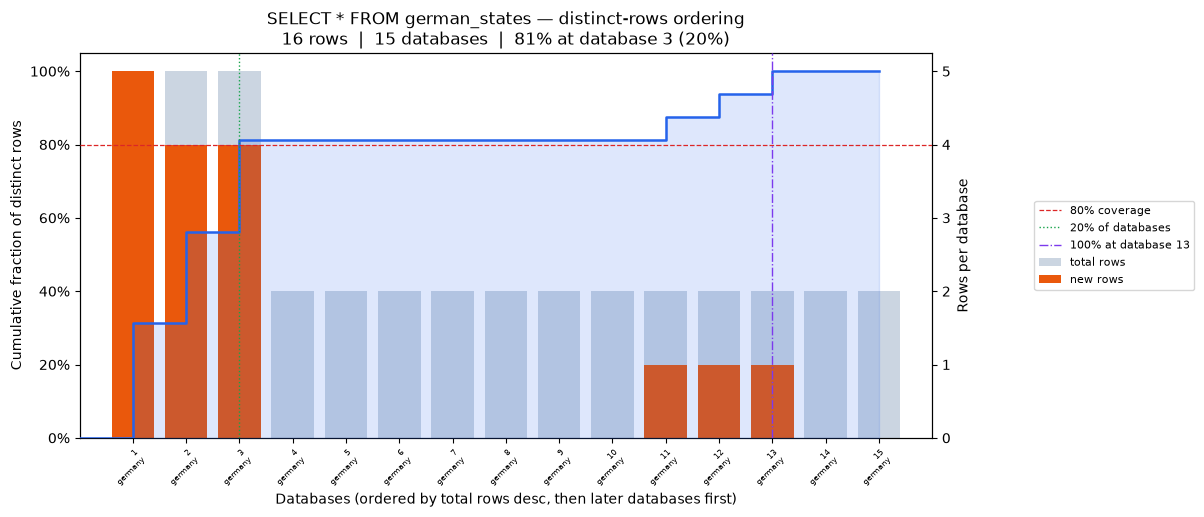

Data behind this chart, as committed beside it:
position, database, coverage_pct, total_rows, new_unique_rows
0, germany, 31.25, 5, 5
1, germany, 56.25, 5, 4
2, germany, 81.25, 5, 4
3, germany, 81.25, 2, 0
4, germany, 81.25, 2, 0
5, germany, 81.25, 2, 0
6, germany, 81.25, 2, 0
7, germany, 81.25, 2, 0
8, germany, 81.25, 2, 0
9, germany, 81.25, 2, 0
10, germany, 87.5, 2, 1
11, germany, 93.75, 2, 1
12, germany, 100.0, 2, 1
13, germany, 100.0, 2, 0
14, germany, 100.0, 2, 0
